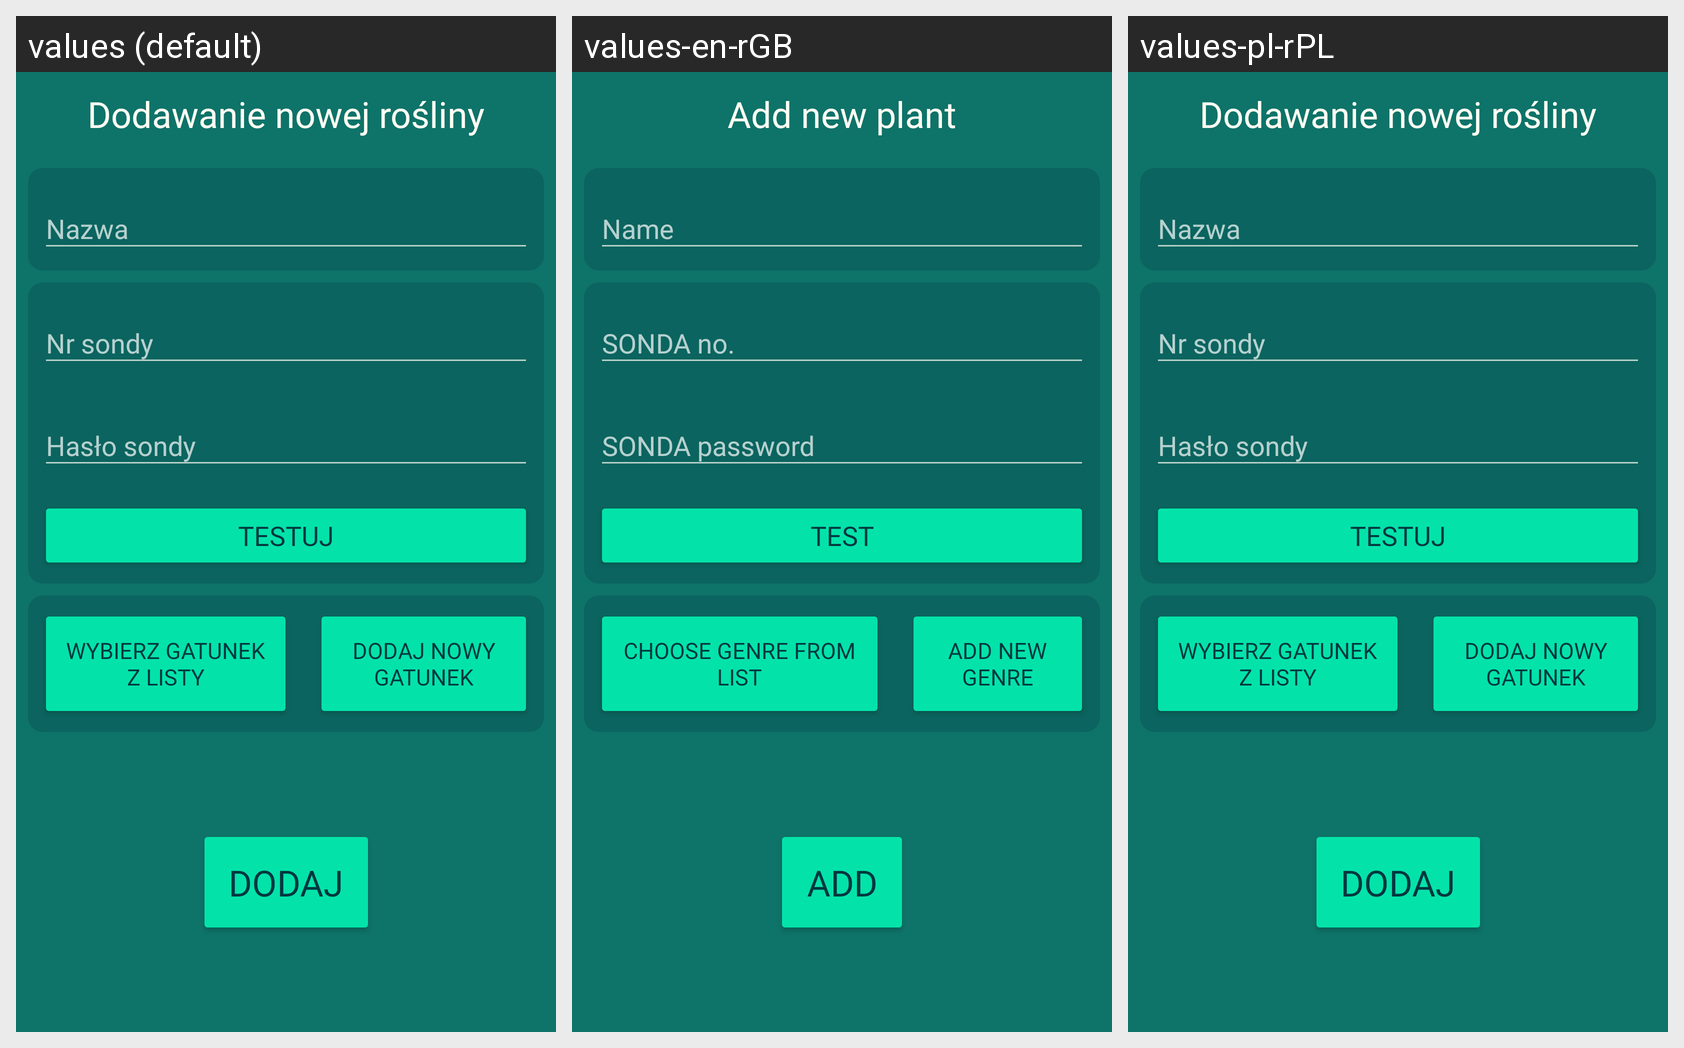

This grid shows one Android layout under several languages. Give, for every string resource on the screen, its name, the default text and each shown locale's text.
Android screen res/layout/activity_add_plant.xml rendered under 3 locales, left to right: values (default), values-en-rGB, values-pl-rPL. Device: Nexus 5 (rendered at 1080×1920; each locale shown at half size, 540×960, under a caption strip naming it); theme AppTheme.
Other locales in the repository, not shown: values-de, values-en, values-pl.
Strings drawn on this screen, with the default value and each locale's value (text and hints the layout hard-codes, and strings that could not be matched under every locale, appear in the picture but are not listed):

dodawanie_nowej_ro_liny
  values: Dodawanie nowej rośliny
  values-en-rGB: Add new plant
  values-pl-rPL: Dodawanie nowej rośliny  [from values-pl]

nazwa
  values: Nazwa
  values-en-rGB: Name
  values-pl-rPL: Nazwa  [from values-pl]

nr_sondy
  values: Nr sondy
  values-en-rGB: SONDA no.
  values-pl-rPL: Nr sondy  [from values-pl]

haslo_sondy
  values: Hasło sondy
  values-en-rGB: SONDA password
  values-pl-rPL: Hasło sondy  [from values-pl]

test
  values: TESTUJ
  values-en-rGB: TEST
  values-pl-rPL: TESTUJ  [from values-pl]

wybierz_gatunek_z_listy
  values: Wybierz gatunek z listy
  values-en-rGB: Choose genre from list
  values-pl-rPL: Wybierz gatunek z listy  [from values-pl]

dodaj_nowy_gatunek
  values: Dodaj nowy gatunek
  values-en-rGB: Add new genre
  values-pl-rPL: Dodaj nowy gatunek  [from values-pl]
